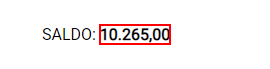
Task: Você deve criar um robô que seja capaz de:

Extrair dados de um extrato bancário nessa página Web --> LINK
Após isso deverá gravar esses dados nessa aplicação desktop --> BAIXAR.
Ao final, ele ainda deve mostrar na tela os valores de saldo do site e do Banco para que um humano confira se os valores são correspondentes, tanto o valor SALDO, aqui da página, quanto o valor calculado pela aplicação desktop
Workflow: Main

Step 1: get-text from the text in window 'Alex Diogo - Site de Desafios RPA' (msedge.exe)
